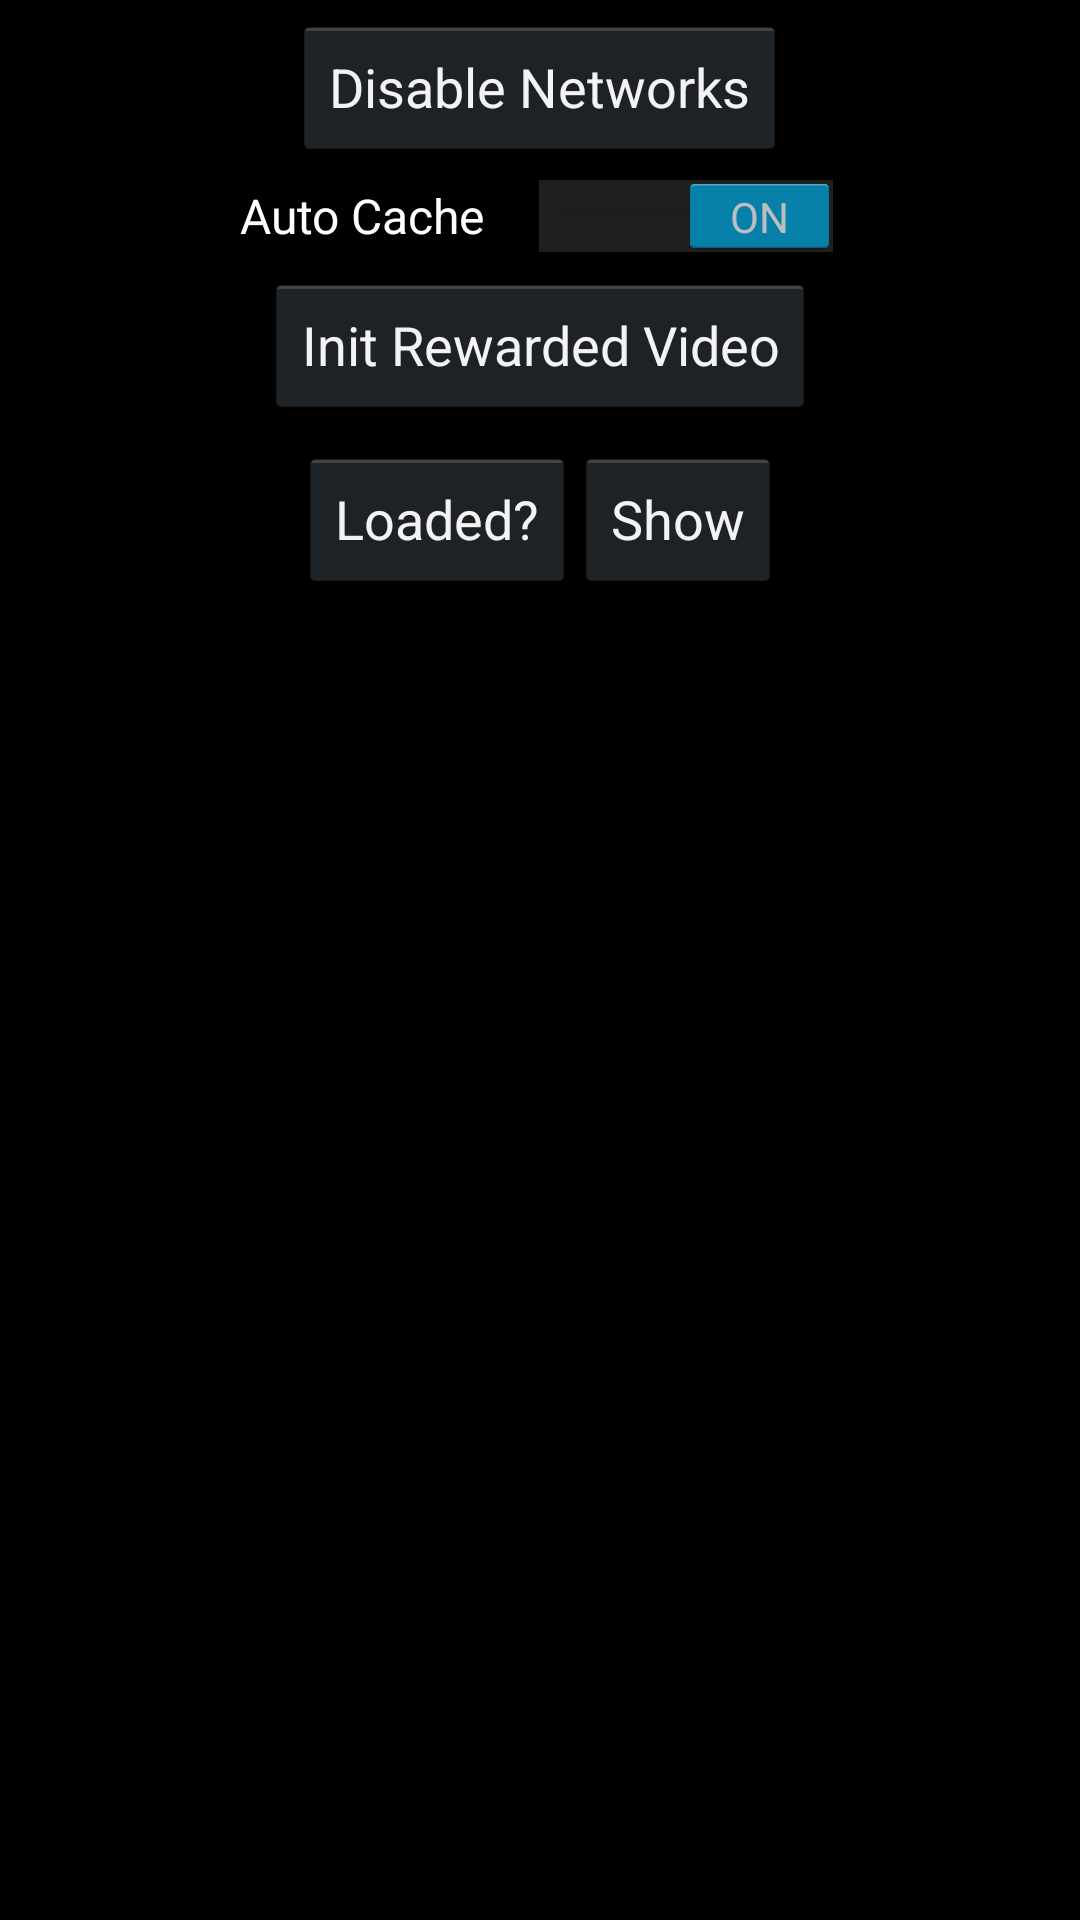

Reconstruct the res/layout file that produces this screen, plus the resources it refers to.
<!-- AndroidManifest.xml: application theme AppTheme -->
<!-- res/layout/section_rewarded_video.xml -->
<?xml version="1.0" encoding="utf-8"?>
<LinearLayout xmlns:android="http://schemas.android.com/apk/res/android"
    android:id="@+id/rewardedVideoLayout"
    android:layout_width="match_parent"
    android:layout_height="wrap_content"
    android:orientation="vertical">

    <Button
        android:id="@+id/rewardedVideoChooseNetworks"
        android:layout_width="wrap_content"
        android:layout_height="wrap_content"
        android:layout_gravity="center_horizontal"
        android:layout_margin="5dp"
        android:onClick="rewardedVideoChooseNetworks"
        android:text="@string/disableNetworks" />

    <Switch
        android:id="@+id/autoCacheRewardedVideoSwitch"
        android:layout_width="wrap_content"
        android:layout_height="wrap_content"
        android:layout_gravity="center_horizontal"
        android:checked="true"
        android:text="@string/autoCacheRewardedVideoSwitch" />

    <Button
        android:id="@+id/initRewardedVideoSdkButton"
        android:layout_width="wrap_content"
        android:layout_height="wrap_content"
        android:layout_gravity="center_horizontal"
        android:layout_margin="5dp"
        android:onClick="initRewardedVideoSdkButton"
        android:text="@string/initRewardedVideoSdkButton" />

    <LinearLayout
        android:layout_width="wrap_content"
        android:layout_height="wrap_content"
        android:layout_gravity="center_horizontal"
        android:layout_margin="5dp"
        android:orientation="horizontal">

        <Button
            android:id="@+id/isRewardedVideoLoadedButton"
            android:layout_width="wrap_content"
            android:layout_height="wrap_content"
            android:onClick="isRewardedVideoLoadedButton"
            android:text="@string/isRewardedVideoLoadedButton" />

        <Button
            android:id="@+id/rewardedVideoCacheButton"
            android:layout_width="wrap_content"
            android:layout_height="wrap_content"
            android:onClick="rewardedVideoCacheButton"
            android:text="@string/rewardedVideoCacheButton"
            android:visibility="gone" />

        <Button
            android:id="@+id/rewardedVideoShowButton"
            android:layout_width="wrap_content"
            android:layout_height="wrap_content"
            android:onClick="rewardedVideoShowButton"
            android:text="@string/rewardedVideoShowButton" />
    </LinearLayout>
</LinearLayout>
<!-- resources referenced by this layout -->
<resources>
  <string name="autoCacheRewardedVideoSwitch">Auto Cache</string>
  <string name="disableNetworks">Disable Networks</string>
  <string name="initRewardedVideoSdkButton">Init Rewarded Video</string>
  <string name="isRewardedVideoLoadedButton">Loaded?</string>
  <string name="rewardedVideoCacheButton">Cache</string>
  <string name="rewardedVideoShowButton">Show</string>
  <style name="AppTheme" parent="android:Theme.Light.NoTitleBar" />
</resources>
